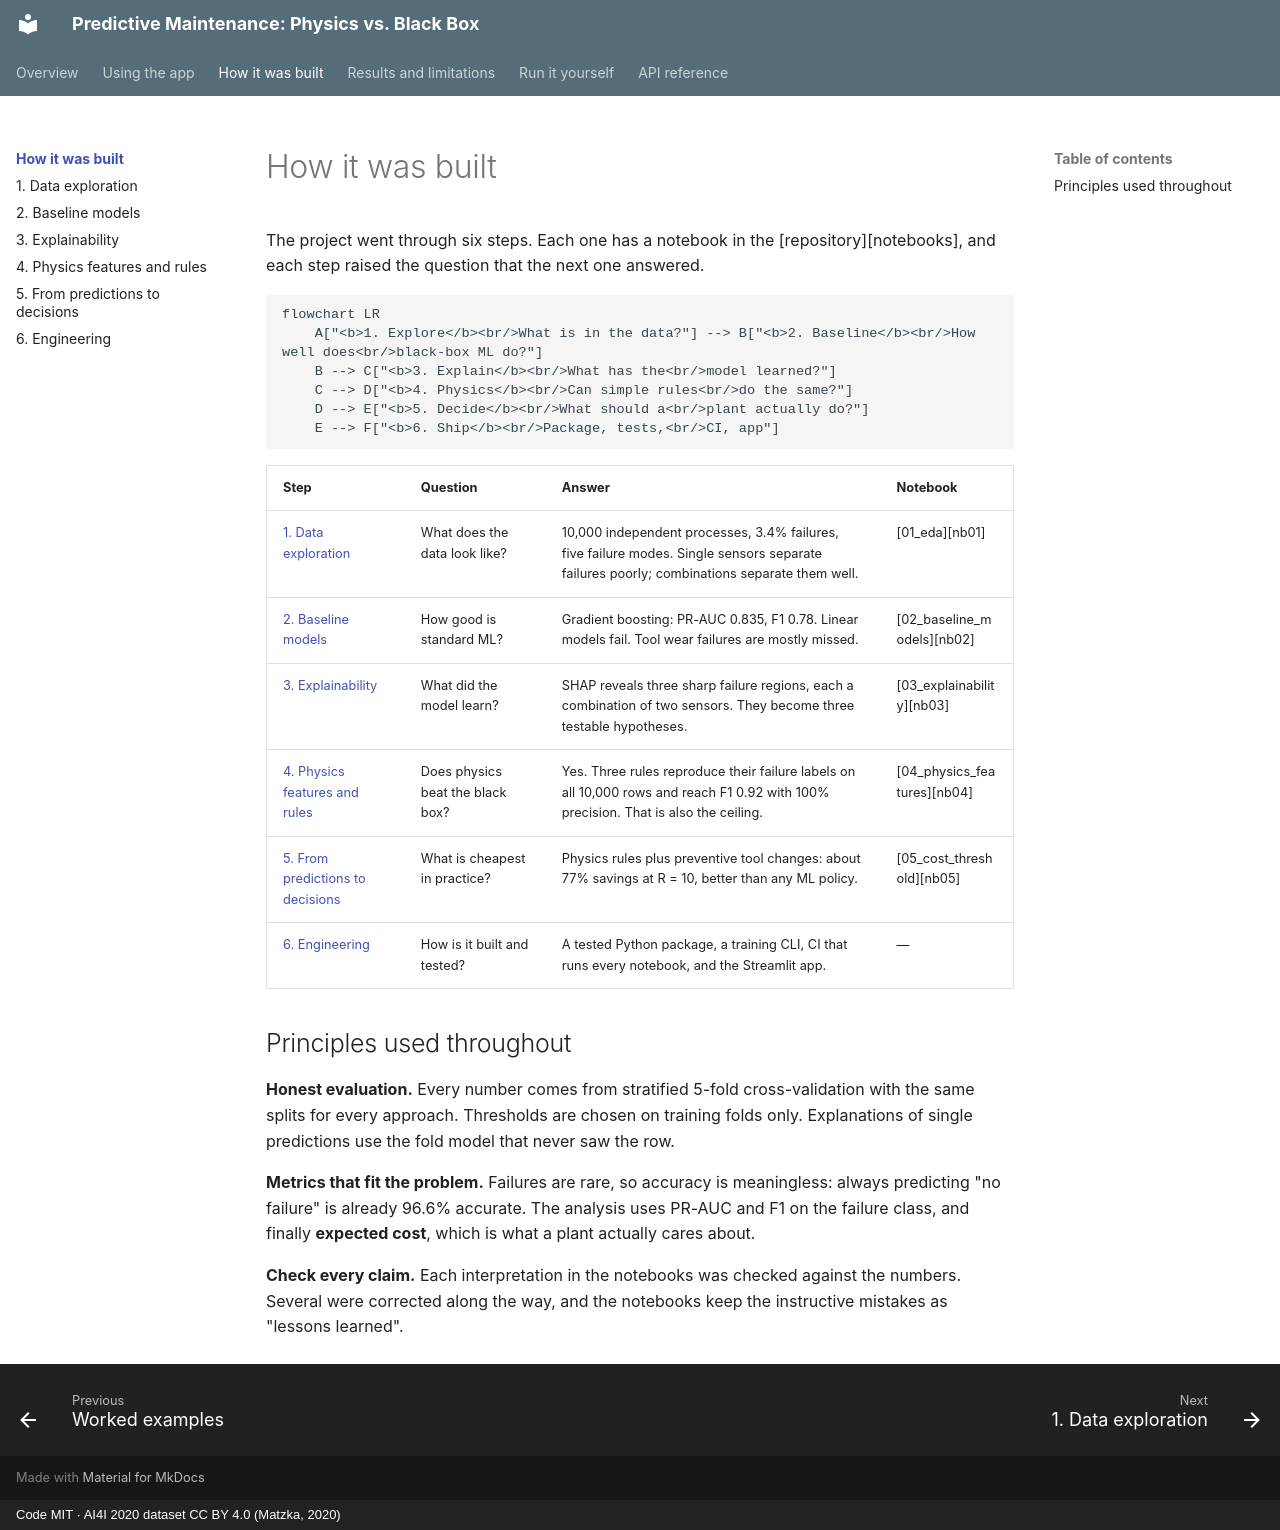

repository: sabrinahartung/predictive-maintenance-physics-vs-ml · page: method/index.html · generator: mkdocs · copyright: Code MIT · AI4I 2020 dataset CC BY 4.0 (Matzka, 2020)

# How it was built

The project went through six steps. Each one has a notebook in the [repository][notebooks], and
each step raised the question that the next one answered.

```mermaid
flowchart LR
    A["<b>1. Explore</b><br/>What is in the data?"] --> B["<b>2. Baseline</b><br/>How well does<br/>black-box ML do?"]
    B --> C["<b>3. Explain</b><br/>What has the<br/>model learned?"]
    C --> D["<b>4. Physics</b><br/>Can simple rules<br/>do the same?"]
    D --> E["<b>5. Decide</b><br/>What should a<br/>plant actually do?"]
    E --> F["<b>6. Ship</b><br/>Package, tests,<br/>CI, app"]
```

| Step | Question | Answer | Notebook |
|---|---|---|---|
| [1. Data exploration](data.md) | What does the data look like? | 10,000 independent processes, 3.4% failures, five failure modes. Single sensors separate failures poorly; combinations separate them well. | [01_eda][nb01] |
| [2. Baseline models](baseline.md) | How good is standard ML? | Gradient boosting: PR-AUC 0.835, F1 0.78. Linear models fail. Tool wear failures are mostly missed. | [02_baseline_models][nb02] |
| [3. Explainability](explainability.md) | What did the model learn? | SHAP reveals three sharp failure regions, each a combination of two sensors. They become three testable hypotheses. | [03_explainability][nb03] |
| [4. Physics features and rules](physics.md) | Does physics beat the black box? | Yes. Three rules reproduce their failure labels on all 10,000 rows and reach F1 0.92 with 100% precision. That is also the ceiling. | [04_physics_features][nb04] |
| [5. From predictions to decisions](decisions.md) | What is cheapest in practice? | Physics rules plus preventive tool changes: about 77% savings at R = 10, better than any ML policy. | [05_cost_threshold][nb05] |
| [6. Engineering](engineering.md) | How is it built and tested? | A tested Python package, a training CLI, CI that runs every notebook, and the Streamlit app. | — |

## Principles used throughout

**Honest evaluation.** Every number comes from stratified 5-fold cross-validation with the same
splits for every approach. Thresholds are chosen on training folds only. Explanations of single
predictions use the fold model that never saw the row.

**Metrics that fit the problem.** Failures are rare, so accuracy is meaningless: always predicting
"no failure" is already 96.6% accurate. The analysis uses PR-AUC and F1 on the failure class, and
finally **expected cost**, which is what a plant actually cares about.

**Check every claim.** Each interpretation in the notebooks was checked against the numbers.
Several were corrected along the way, and the notebooks keep the instructive mistakes as
"lessons learned".
